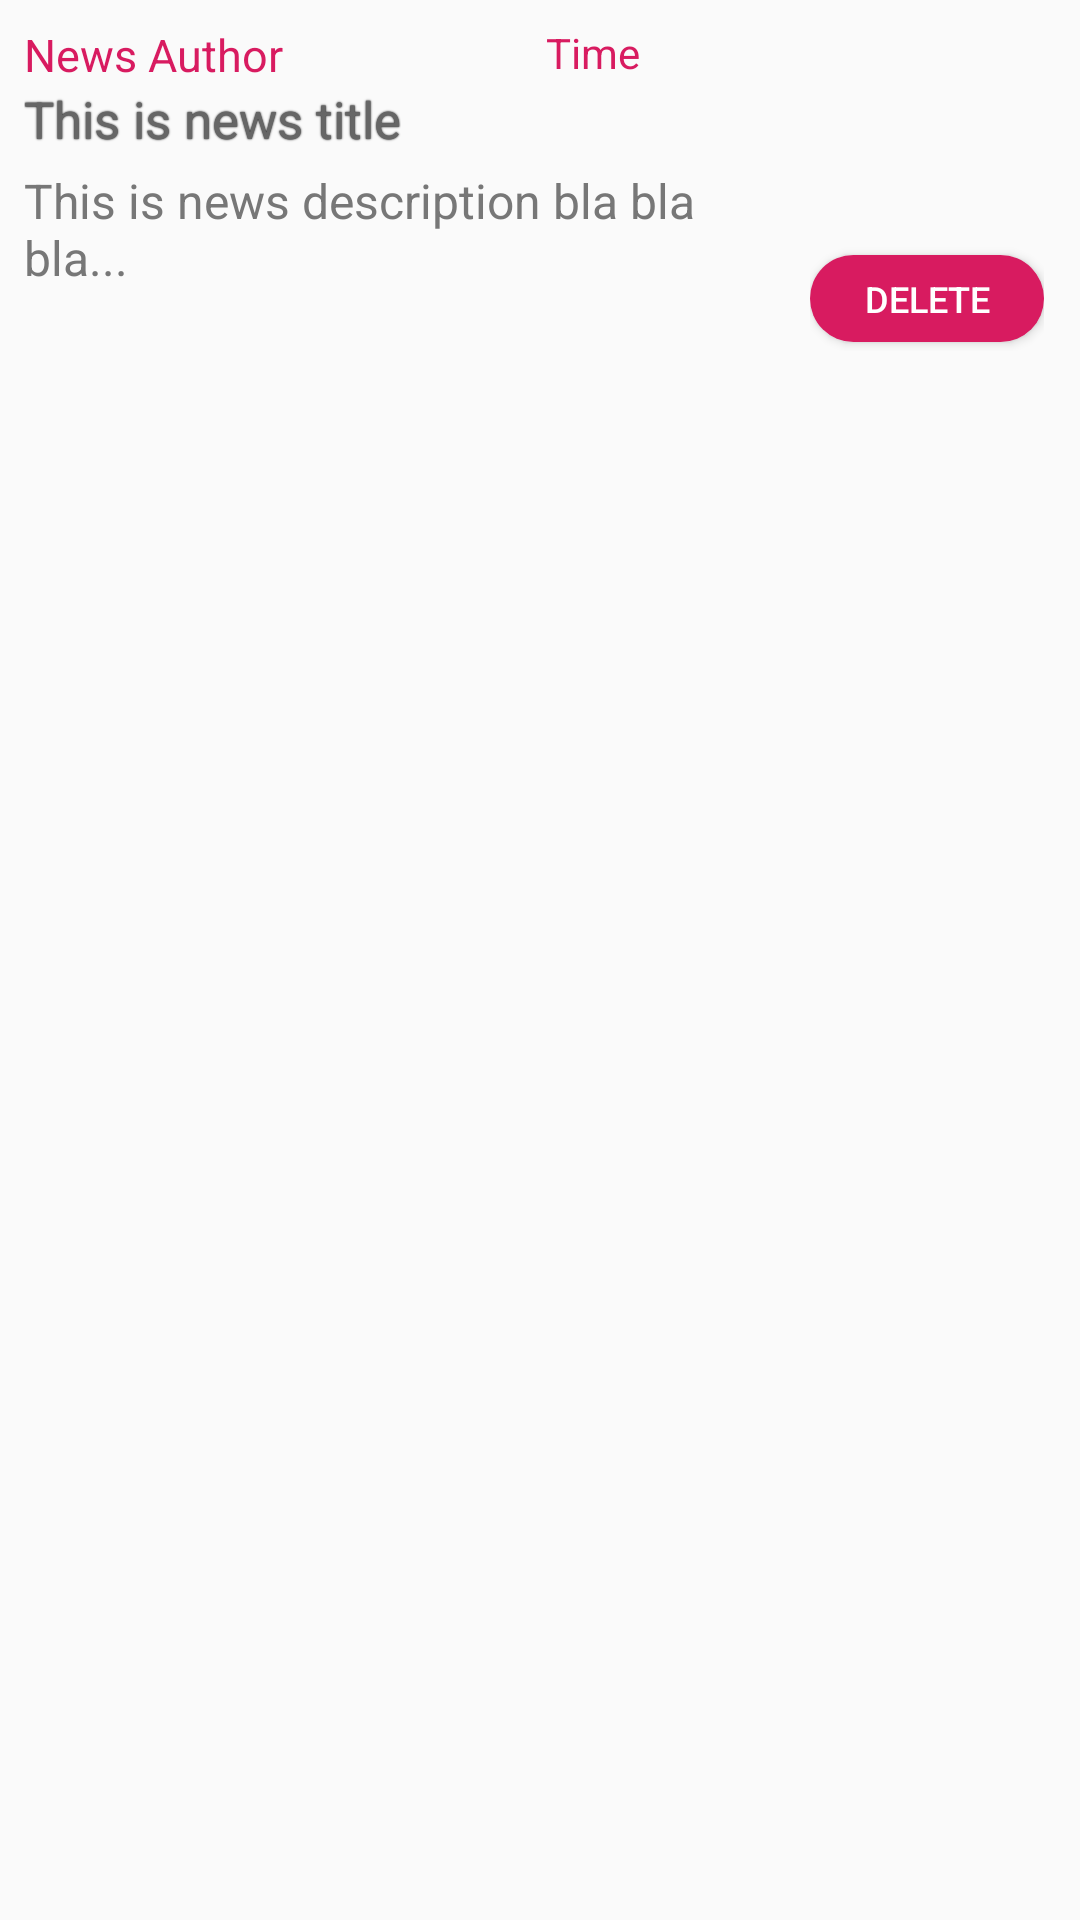

Reconstruct the res/layout file that produces this screen, plus the resources it refers to.
<!-- AndroidManifest.xml: application theme AppThemeDark -->
<!-- res/layout/bookmark_list_row.xml -->
<?xml version="1.0" encoding="utf-8"?>
<LinearLayout xmlns:android="http://schemas.android.com/apk/res/android"
    android:layout_width="fill_parent"
    android:layout_height="wrap_content"
    android:layout_weight="7"
    android:background="@android:color/transparent"
    android:backgroundTint="@color/dark"
    android:baselineAligned="false"
    android:descendantFocusability="blocksDescendants"
    android:orientation="horizontal"
    android:padding="8dp">


    <LinearLayout
        android:layout_width="0dp"
        android:layout_height="113dp"
        android:layout_weight="7"
        android:orientation="vertical">

        <LinearLayout
            android:layout_width="match_parent"
            android:layout_height="wrap_content"
            android:orientation="horizontal"
            android:weightSum="1">


            <TextView
                android:id="@+id/author"
                android:layout_width="174dp"
                android:layout_height="wrap_content"
                android:ellipsize="end"
                android:maxLines="1"
                android:text="@string/news_author"
                android:textColor="@color/colorAccent"
                android:textSize="15sp" />

            <LinearLayout
                android:layout_width="0dp"
                android:layout_height="wrap_content"
                android:layout_weight="1"
                android:orientation="horizontal">

                <TextView
                    android:id="@+id/time"
                    android:layout_width="wrap_content"
                    android:layout_height="wrap_content"
                    android:gravity="end"
                    android:text="@string/time"
                    android:maxLines="1"
                    android:ellipsize="end"
                    android:textColor="@color/colorAccent"
                    android:textSize="14sp" />

            </LinearLayout>


        </LinearLayout>

        <TextView
            android:id="@+id/title"
            android:layout_width="wrap_content"
            android:layout_height="wrap_content"
            android:layout_marginBottom="5dp"
            android:ellipsize="end"
            android:maxLines="2"
            android:scrollHorizontally="true"
            android:shadowColor="#000"
            android:shadowRadius="1.0"
            android:text="@string/this_is_news_title"
            android:textColor="#666666"
            android:textSize="17sp" />

        <TextView
            android:id="@+id/sdetails"
            android:layout_width="wrap_content"
            android:layout_height="wrap_content"
            android:ellipsize="end"
            android:maxLines="2"
            android:minLines="2"
            android:scrollHorizontally="true"
            android:text="@string/this_is_news_description_bla_bla_bla"
            android:textColor="#777777"
            android:textSize="16sp" />


    </LinearLayout>

    <LinearLayout
        android:layout_width="wrap_content"
        android:layout_height="113dp"
        android:gravity="center"
        android:orientation="vertical"
        android:padding="4dp">

        <ImageView
            android:id="@+id/galleryImage"
            android:layout_width="76dp"
            android:layout_height="70dp"
            android:contentDescription="@string/todo" />

        <Button
            android:id="@+id/buttonBookmark"
            android:layout_width="78dp"
            android:layout_height="29dp"
            android:background="@drawable/round_button"
            android:text="@string/delete"
            android:textColor="@color/white"
            android:textSize="12sp" />
    </LinearLayout>


</LinearLayout>
<!-- resources referenced by this layout -->
<resources>
  <color name="colorAccent">#D81B60</color>
  <color name="dark">#25252F</color>
  <color name="white">#FFFFFF</color>
  <!-- drawable round_button (drawable) -->
  <?xml version="1.0" encoding="utf-8"?>
  <shape xmlns:android="http://schemas.android.com/apk/res/android"
      android:shape="rectangle">
      <solid android:color='@color/colorAccent' />
      <corners android:radius="48dp"/>
  </shape>
  <string name="delete">Delete</string>
  <string name="news_author">News Author</string>
  <string name="this_is_news_description_bla_bla_bla">This is news description bla bla bla...</string>
  <string name="this_is_news_title">This is news title</string>
  <string name="time">Time</string>
  <string name="todo">TODO</string>
  <style name="AppThemeDark" parent="Theme.AppCompat.Light.DarkActionBar">
          
          <item name="colorPrimary">#25252F</item>
          
          <item name="colorPrimaryDark">#25252F</item>
          
          <item name="colorAccent">#FF4081</item>
      </style>
</resources>
